Dataset: data (GitHub, NAILLAHHHH/bean_disease_pipeline). Classes: angular leaf spot, bean rust, healthy.

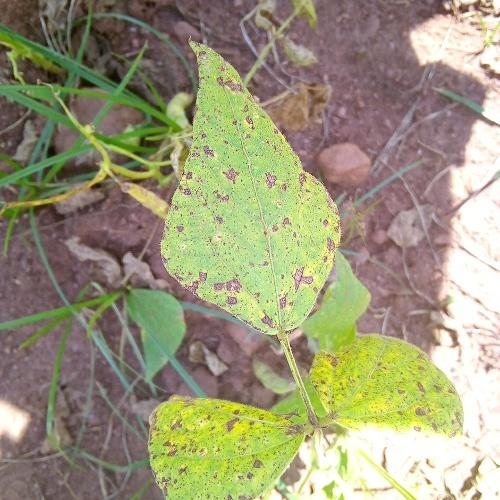
Label: angular leaf spot

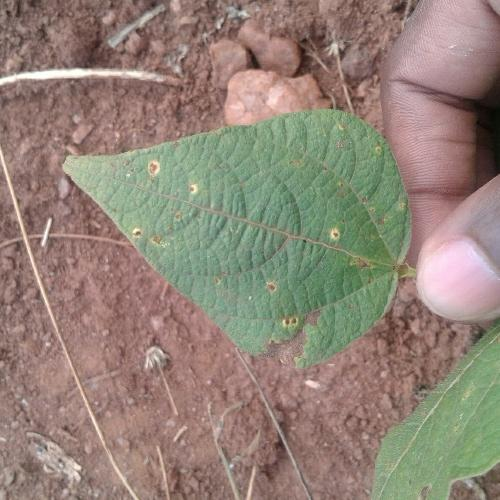
Label: bean rust

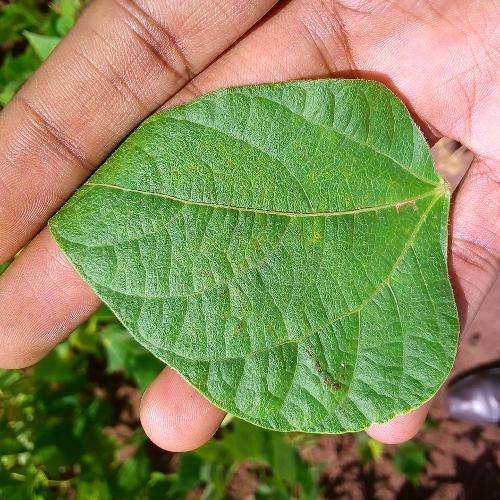
Label: healthy

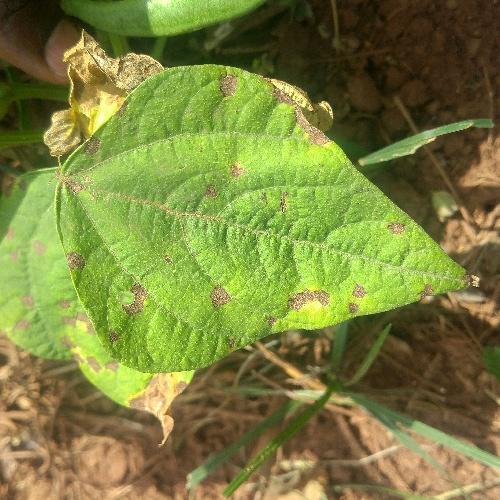
Label: angular leaf spot

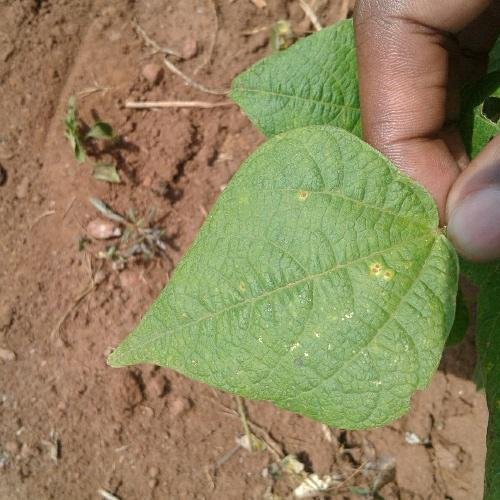
Label: bean rust

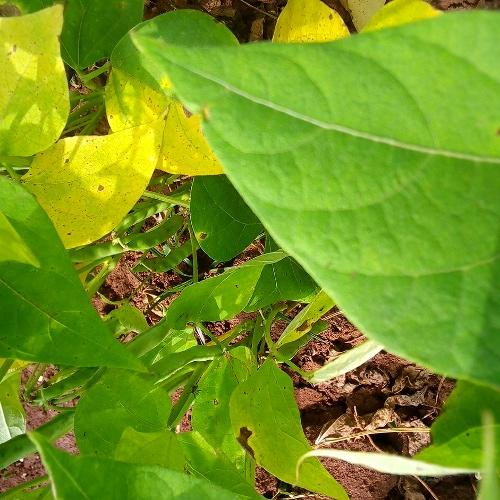
Label: healthy
